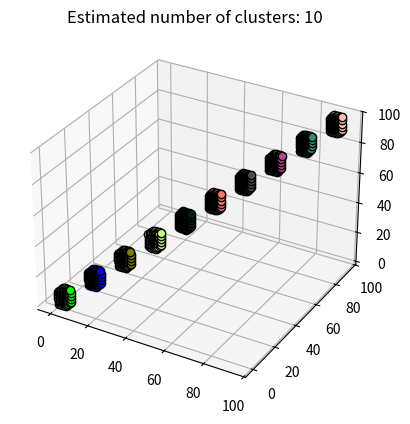

The matplotlib source for this figure:
#! /usr/bin/env python
# AUTHOR: Morgan Visnesky
# DATE: 07/15/2020
# FILENAME: dbscan.py
#
###############################################################################
# INFO: DBSCAN with visualizer
#
# References:
# - https://medium.com/nearist-ai/dbscan-clustering-tutorial-dd6a9b637a4b
# - https://en.wikipedia.org/wiki/DBSCAN
#
###############################################################################
import random


class Point(object):
    # holds information about point
    def __init__(self, x, y, z):
        self.x = x
        self.y = y
        self.z = z
        self.label = None
        self.neighbors = []

class DB(object):
    def __init__(self, numClusters, pointsPerCluster):
        self.clusters = numClusters
        self.pointsPer = pointsPerCluster
        self.allPoints = []

    def makeCluster(self, minx, miny, minz, maxx, maxy, maxz):
        # generates coordinates for points in clusters

        '''
        for i in range(self.clusters):
            for j in range(self.pointsPer):
                x = random.randint(minx*(i+1),maxx*(i+1))
                y = random.randint(minx*(i+1),maxx*(i+1))
                z = random.randint(minx*(i+1)+5*i,maxx*(i+1))
                point = Point(x,y,z)
                self.allPoints.append(point)
        '''

        for m in range(10):
            for i in range(maxx-2):
                for j in range(maxy-2):
                    for k in range(0,10,2):
                        x = i
                        y = j
                        z = k
                        point = Point(x+m*10,y+m*10,z+m*10)
                        self.allPoints.append(point)


def distFunc(point1, point2):
    dist = (((point2.x-point1.x)**2)+((point2.y-point1.y)**2)+((point2.z-point1.z)**2))**0.5
    return dist

def regionQuery(D, P, eps):
    """
    Find all points in dataset `D` within distance `eps` of point `P`.

    This function calculates the distance between a point P and every other
    point in the dataset, and then returns only those points which are within a
    threshold distance `eps`.
    """
    neighbors = []
    for Pn in range(0, len(D)):
        if distFunc(D[P],D[Pn]) < eps:
           neighbors.append(Pn)

    return neighbors

def growCluster(D, labels, P, C, eps, MinPts):
    """
    Grow a new cluster with label `C` from the seed point `P`.

    This function searches through the dataset to find all points that belong
    to this new cluster. When this function returns, cluster `C` is complete.

    Parameters:
      `D`      - The dataset (a list of vectors)
      `labels` - List storing the cluster labels for all dataset points
      `P`      - Index of the seed point for this new cluster
      `C`      - The label for this new cluster.
      `eps`    - Threshold distance
      `MinPts` - Minimum required number of neighbors
    """

    # SearchQueue is a FIFO queue of points to evaluate. It will only ever
    # contain points which belong to cluster C (and have already been labeled
    # as such).
    #
    # The points are represented by their index values (not the actual vector).
    #
    # The FIFO queue behavior is accomplished by appending new points to the
    # end of the list, and using a while-loop rather than a for-loop.
    SearchQueue = [P]

    # For each point in the queue:
    #   1. Determine whether it is a branch or a leaf
    #   2. For branch points, add their unclaimed neighbors to the search queue
    i = 0
    while i < len(SearchQueue):

        # Get the next point from the queue.
        P = SearchQueue[i]

        # Find all the neighbors of P
        NeighborPts = regionQuery(D, P, eps)

        # If the number of neighbors is below the minimum, then this is a leaf
        # point and we move to the next point in the queue.
        if len(NeighborPts) < MinPts:
            i += 1
            continue

        # Otherwise, we have the minimum number of neighbors, and this is a
        # branch point.

        # For each of the neighbors...
        for Pn in NeighborPts:

            # If Pn was labelled NOISE during the seed search, then we
            # know it's not a branch point (it doesn't have enough
            # neighbors), so make it a leaf point of cluster C and move on.
            if labels[Pn] == -1:
               labels[Pn] = C
            # Otherwise, if Pn isn't already claimed, claim it as part of
            # C and add it to the search queue.
            elif labels[Pn] == 0:
                # Add Pn to cluster C.
                labels[Pn] = C

                # Add Pn to the SearchQueue.
                SearchQueue.append(Pn)

        # Advance to the next point in the FIFO queue.
        i += 1

def MyDBSCAN(D, eps, MinPts):
    """
    Cluster the dataset `D` using the DBSCAN algorithm.

    MyDBSCAN takes a dataset `D` (a list of vectors), a threshold distance
    `eps`, and a required number of points `MinPts`.

    It will return a list of cluster labels. The label -1 means noise, and then
    the clusters are numbered starting from 1.
    """

    # This list will hold the final cluster assignment for each point in D.
    # There are two reserved values:
    #    -1 - Indicates a noise point
    #     0 - Means the point hasn't been considered yet.
    # Initially all labels are 0.
    labels = [0]*len(D)

    # C is the ID of the current cluster.
    C = 0

    # This outer loop is just responsible for picking new seed points--a point
    # from which to grow a new cluster.
    # Once a valid seed point is found, a new cluster is created, and the
    # cluster growth is all handled by the 'expandCluster' routine.

    # For each point P in the Dataset D...
    # ('P' is the index of the datapoint, rather than the datapoint itself.)
    for P in range(0, len(D)):

        # Only points that have not already been claimed can be picked as new
        # seed points.
        # If the point's label is not 0, continue to the next point.
        if not (labels[P] == 0):
           continue

        # Find all of P's neighboring points.
        NeighborPts = regionQuery(D, P, eps)

        # If the number is below MinPts, this point is noise.
        # This is the only condition under which a point is labeled
        # NOISE--when it's not a valid seed point. A NOISE point may later
        # be picked up by another cluster as a boundary point (this is the only
        # condition under which a cluster label can change--from NOISE to
        # something else).
        if len(NeighborPts) < MinPts:
            labels[P] = -1
        # Otherwise, if there are at least MinPts nearby, use this point as the
        # seed for a new cluster.
        else:
           # Get the next cluster label.
           C += 1

           # Assing the label to our seed point.
           labels[P] = C

           # Grow the cluster from the seed point.
           growCluster(D, labels, P, C, eps, MinPts)

    # All data has been clustered!
    return labels

db = DB(5,50)
db.makeCluster(1,1,1,7,7,7)
#print(db.allPoints)
#one = Point(1,1,1)
#two = Point(5,5,5)
#print(distFunc(one, two))

clusterLabelList = MyDBSCAN(db.allPoints,2.5,3)
#print(clusterLabelList)

import matplotlib.pyplot as plt
fig = plt.figure("Morgans DBSCAN")
ax = plt.axes(projection='3d')


red = (1,0,0,1)
green = (0,1,0,1)
blue = (0,0,1,1)
yellow = (0.5,0.5,0,1)
#black = (0,0,0,1)
colors =[red,green,blue,yellow]
for i in range(len(clusterLabelList)):
    colors.append((random.random(),random.random(),random.random(),1))
for i in range(len(db.allPoints)):
    x,y,z = (db.allPoints[i].x,db.allPoints[i].y,db.allPoints[i].z)
    clust = clusterLabelList[i]
    if clust != -1:
        # colors and displays points in clusters
        color = tuple(colors[clusterLabelList[i]])
        ax.plot3D(x, y,z, 'o', markerfacecolor=color, markeredgecolor='k', markersize=6)
    else:
        # colors and displays noise points
        color = tuple((0,0,0,1))
        ax.plot3D(x, y,z, 'o', markerfacecolor=color, markeredgecolor='k', markersize=1)


#plt.legend(loc="upper left")



plt.title('Estimated number of clusters: %d' % max(clusterLabelList))
plt.show()
